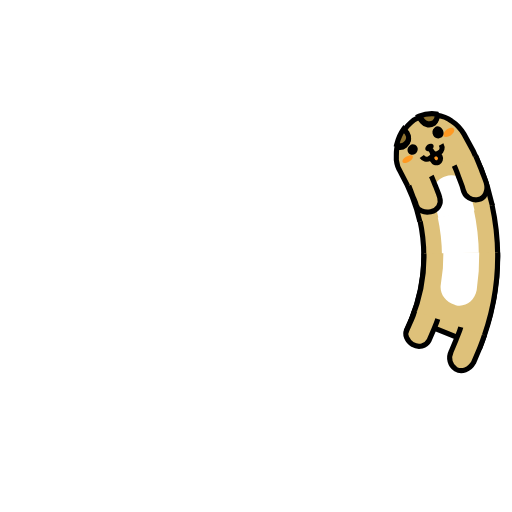
t = 0.00 s
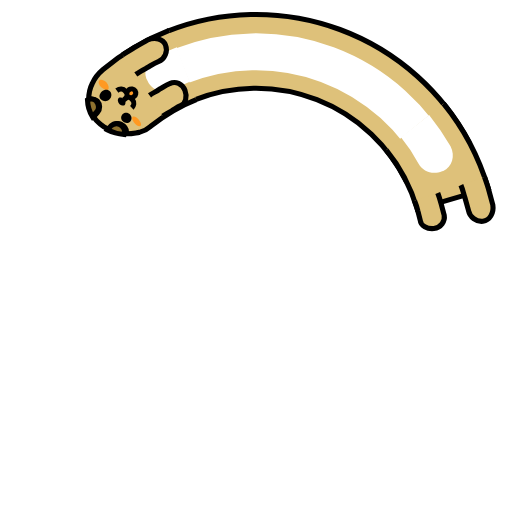
t = 0.34 s
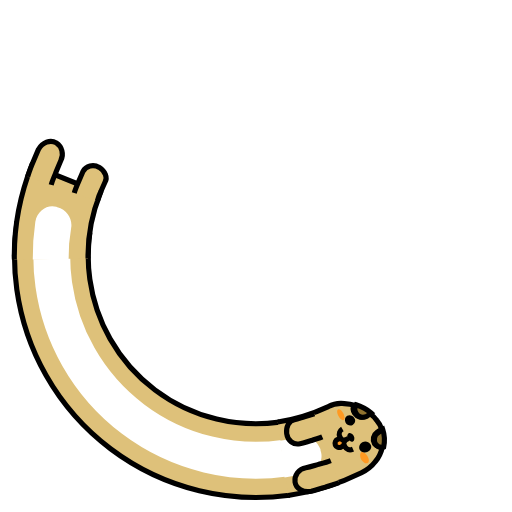
t = 0.68 s
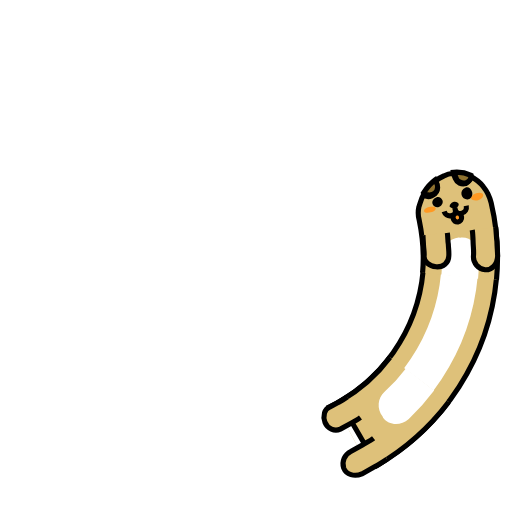
t = 1.01 s

The animated SVG that drew these frames (rendered in a browser with its animation timeline set to each time). Animation: 7 SMIL elements (animate=4,animateTransform=3); one cycle of 1.35 s, repeats indefinitely.

<?xml version="1.0" encoding="utf-8"?>
<svg xmlns="http://www.w3.org/2000/svg" xmlns:xlink="http://www.w3.org/1999/xlink" style="margin: auto; background: none; display: block; shape-rendering: auto;" width="181px" height="181px" viewBox="0 0 100 100" preserveAspectRatio="xMidYMid">
<g transform="rotate(6.17679 50 50)">
<animateTransform attributeName="transform" type="rotate" values="360 50 50;0 50 50" keyTimes="0;1" dur="1.35s" repeatCount="indefinite" calcMode="spline" keySplines="0.5 0 0.5 1" begin="-0.20250000000000004s"></animateTransform>
<circle cx="50" cy="50" r="39.891" stroke="#dec17a" stroke-width="14.4" fill="none" stroke-dasharray="0 300">
  <animate attributeName="stroke-dasharray" values="15 300;82.71203987927132 300;15 300" keyTimes="0;0.5;1" dur="1.35s" repeatCount="indefinite" calcMode="linear" keySplines="0 0.4 0.6 1;0.4 0 1 0.6" begin="-0.09315000000000001s"></animate>
</circle>
<circle cx="50" cy="50" r="39.891" stroke="#ffffff" stroke-width="7.2" fill="none" stroke-dasharray="0 300">
  <animate attributeName="stroke-dasharray" values="15 300;82.71203987927132 300;15 300" keyTimes="0;0.5;1" dur="1.35s" repeatCount="indefinite" calcMode="linear" keySplines="0 0.4 0.6 1;0.4 0 1 0.6" begin="-0.09315000000000001s"></animate>
</circle>
<circle cx="50" cy="50" r="32.771" stroke="#000000" stroke-width="1" fill="none" stroke-dasharray="0 300">
  <animate attributeName="stroke-dasharray" values="15 300;67.94906768152214 300;15 300" keyTimes="0;0.5;1" dur="1.35s" repeatCount="indefinite" calcMode="linear" keySplines="0 0.4 0.6 1;0.4 0 1 0.6" begin="-0.09315000000000001s"></animate>
</circle>
<circle cx="50" cy="50" r="47.171" stroke="#000000" stroke-width="1" fill="none" stroke-dasharray="0 300">
  <animate attributeName="stroke-dasharray" values="15 300;99.05083495206111 300;15 300" keyTimes="0;0.5;1" dur="1.35s" repeatCount="indefinite" calcMode="linear" keySplines="0 0.4 0.6 1;0.4 0 1 0.6" begin="-0.09315000000000001s"></animate>
</circle>
</g>

<g transform="rotate(40.8902 50 50)">
  <animateTransform attributeName="transform" type="rotate" values="360 50 50;0 50 50" keyTimes="0;1" dur="1.35s" repeatCount="indefinite" calcMode="spline" keySplines="0.5 0 0.5 1"></animateTransform>
  <path fill="#dec17a" stroke="#000000" d="M97.2,49.3c0.1,6.3-1.1,12.6-3.4,18.4l-13.4-5.4c1.6-4,2.5-8.4,2.4-12.8"></path>
  <path fill="#ffffff" d="M93.6,49.3l-0.1,3.7l-0.4,3.7c-0.4,2.1-2.3,3.4-4.1,2.9l-0.2-0.1c-1.9-0.5-3-2.3-2.7-4l0.4-3.1l0.1-3.1"></path>
  <path fill="#dec17a" stroke="#000000" d="M85.5,62.3c-0.2,0.7-0.5,1.4-0.8,2.1l-0.9,2.1c-0.6,1.1-2,1.5-3.2,0.8c-1.1-0.7-1.7-2-1.1-2.9l0.8-1.8 c0.3-0.6,0.5-1.2,0.7-1.9"></path>
  <path fill="#dec17a" stroke="#000000" d="M94.6,65.5c-0.3,0.9-0.6,1.8-1,2.7l-1.1,2.6c-0.8,1.4-2.3,2-3.5,1.3v0c-1.1-0.7-1.5-2.2-0.9-3.4l1-2.4 c0.3-0.8,0.7-1.6,0.9-2.4"></path>
</g>
<g transform="rotate(6.17679 50 50)">
  <animateTransform attributeName="transform" type="rotate" values="360 50 50;0 50 50" keyTimes="0;1" dur="1.35s" repeatCount="indefinite" calcMode="spline" keySplines="0.5 0 0.5 1" begin="-0.20250000000000004s"></animateTransform>
  <path fill="#dec17a" transform="translate(0,0.2)" stroke="#000000" d="M97.2,50.1c0-5-0.8-10-2.4-14.8c-0.4-1.2-1-2.2-1.8-3c-0.7-0.8-1.7-1.4-2.7-1.8c0,0.6-0.3,1.2-0.8,1.5 c-0.8,0.3-1.7,0-2.1-0.8l-0.5-1c-0.6,0.1-1.2,0.3-1.8,0.7c-0.6,0.3-1.1,0.7-1.6,1.2l0.4,0.9c0.4,0.7,0,1.6-0.8,2 c-0.6,0.3-1.2,0.2-1.6-0.1c-0.4,0.8-0.5,1.7-0.7,2.5c-0.1,0.9,0,1.7,0.3,2.5c1,3.3,1.6,6.8,1.6,10.2"></path>
  <path fill="#ffffff" transform="translate(0,0.3)" d="M86.4,50.1c0-1.3-0.1-2.6-0.2-3.8c-0.3-1.7,1-3.4,2.9-3.8l0.3,0c1.9-0.4,3.7,1,4,3.1c0.1,1.5,0.2,3.1,0.2,4.6"></path>
  <path fill="#ff9922" d="M93.1,34.1c0.1,0.4-0.3,0.8-0.9,1.1c-0.6,0.2-1.2,0.1-1.4-0.2c-0.1-0.3,0.3-0.8,0.9-1.1 C92.4,33.6,93,33.7,93.1,34.1z"></path>
  <path fill="#ff9922" d="M81.9,38.3c0.1,0.3,0.7,0.3,1.3,0.1c0.6-0.2,1-0.6,0.9-0.9c-0.1-0.3-0.7-0.3-1.3-0.1 C82.2,37.6,81.8,38,81.9,38.3z"></path>
  <path fill="#ff9922" stroke="#000000" d="M87.5,38.5l0.2,0.7c0.1,0.4,0.5,0.7,1,0.6c0.4-0.1,0.7-0.6,0.6-1L89,38"></path>
  <path d="M88.5,36.3c0.1,0.3-0.2,0.7-0.6,0.9c-0.5,0.2-0.9,0-1.1-0.3c-0.1-0.3,0.2-0.7,0.6-0.9C87.9,35.8,88.4,36,88.5,36.3z"></path>
  <path fill="none" stroke="#000000" d="M85.8,38c0.2,0.5,0.8,0.9,1.4,0.7c0.6-0.2,1.1-0.4,0.6-1.6c0.4,1.2,0.9,1.1,1.5,0.9c0.6-0.2,0.9-0.8,0.7-1.5"></path>
  <path fill="#dec17a" stroke="#000000" d="M86.8,42.1c0.2,0.7,0.2,1.5,0.4,2.2c0.1,0.8,0.3,1.5,0.3,2.3c0.1,1.3-0.9,2.3-2.3,2.3h0 c-1.3,0-2.5-0.8-2.5-1.9c0-0.7-0.2-1.3-0.3-2c-0.1-0.7-0.2-1.3-0.3-2"></path>
  <path fill="#dec17a" stroke="#000000" d="M96.1,40.1c0.2,0.9,0.3,1.9,0.5,2.8c0.1,0.9,0.3,1.9,0.4,2.8c0.1,1.6-0.9,2.9-2.2,2.9c-1.3,0-2.5-1.1-2.5-2.5 c0-0.9-0.2-1.7-0.3-2.5c-0.1-0.8-0.2-1.7-0.4-2.5"></path>
  <path fill="#000000" d="M90.9,33.7c0.2,0.6,0,1.3-0.6,1.5c-0.5,0.2-1.2-0.1-1.4-0.7c-0.2-0.6,0-1.2,0.6-1.5C90,32.7,90.6,33,90.9,33.7z"></path>
  <path fill="#000000" d="M85.3,35.9c0.2,0.5-0.1,1.1-0.6,1.3c-0.5,0.2-1.1,0-1.3-0.5c-0.2-0.5,0.1-1.1,0.6-1.3C84.5,35.1,85.1,35.4,85.3,35.9z"></path>
  <path fill="#8f722f" stroke="#000000" d="M83.2,34.9c0.8-0.3,1.1-1.2,0.8-2L83.5,32c-0.9,0.8-1.5,1.7-2,2.7C82,35.1,82.6,35.2,83.2,34.9z"></path>
  <path fill="#8f722f" stroke="#000000" d="M89.6,32c0.6-0.3,0.9-0.8,0.8-1.5c-1.1-0.4-2.3-0.5-3.4-0.3l0.5,1C87.8,32,88.8,32.3,89.6,32z"></path>
</g>

<!-- [ldio] generated by https://loading.io/ --></svg>